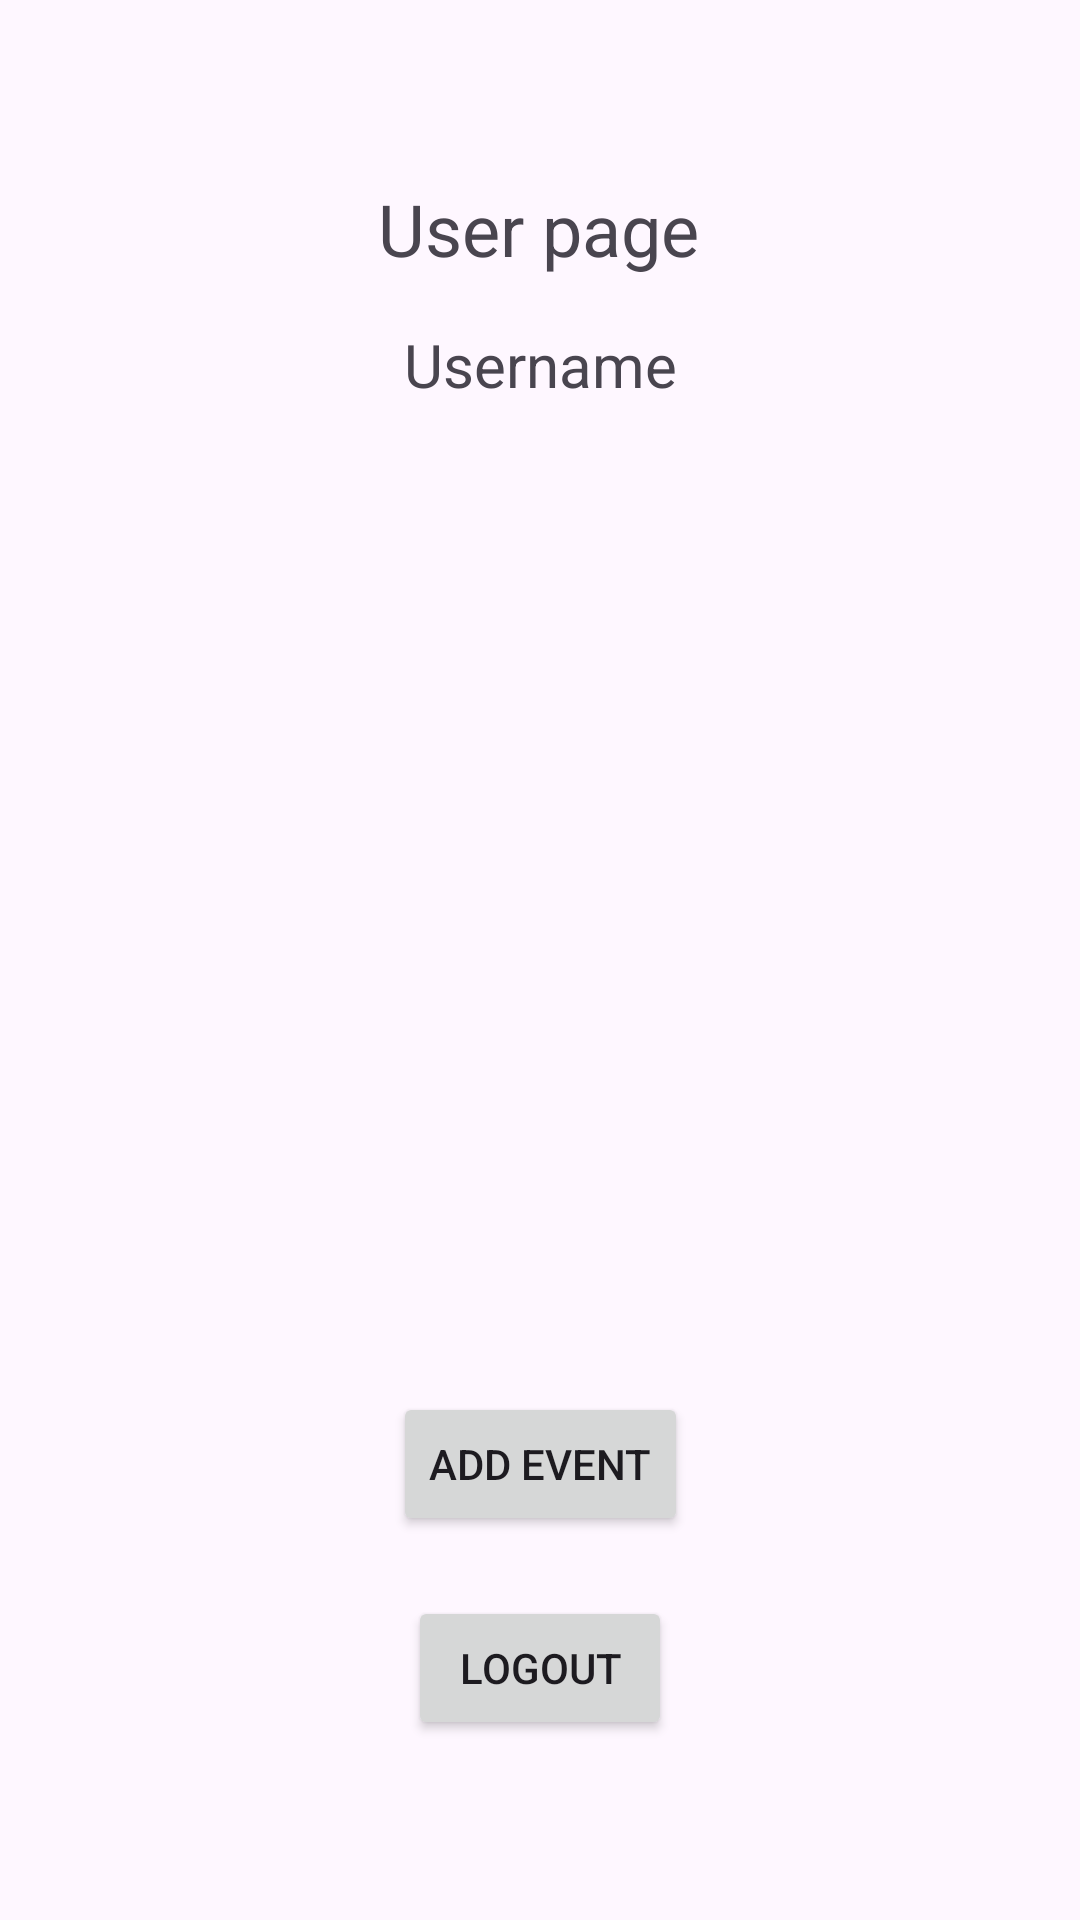

Layout XML and referenced resources for this Android screen:
<!-- AndroidManifest.xml: application theme Theme.Android_Teliki_v2 -->
<!-- res/layout/activity_user.xml -->
<?xml version="1.0" encoding="utf-8"?>
<androidx.constraintlayout.widget.ConstraintLayout xmlns:android="http://schemas.android.com/apk/res/android"
    xmlns:app="http://schemas.android.com/apk/res-auto"
    xmlns:tools="http://schemas.android.com/tools"
    android:layout_width="match_parent"
    android:layout_height="match_parent"
    tools:context=".UserActivity">

    <TextView
        android:id="@+id/textView18"
        android:layout_width="wrap_content"
        android:layout_height="wrap_content"
        android:layout_marginTop="60dp"
        android:text="@string/usp"
        android:textSize="24sp"
        app:layout_constraintEnd_toEndOf="parent"
        app:layout_constraintHorizontal_bias="0.498"
        app:layout_constraintStart_toStartOf="parent"
        app:layout_constraintTop_toTopOf="parent" />

    <TextView
        android:id="@+id/textView19"
        android:layout_width="wrap_content"
        android:layout_height="wrap_content"
        android:layout_marginTop="108dp"
        android:text="@string/usn"
        android:textSize="20sp"
        app:layout_constraintEnd_toEndOf="parent"
        app:layout_constraintStart_toStartOf="parent"
        app:layout_constraintTop_toTopOf="parent" />

    <Button
        android:id="@+id/button5"
        android:layout_width="wrap_content"
        android:layout_height="wrap_content"
        android:layout_marginTop="532dp"
        android:onClick="logout"
        android:text="@string/lout"
        app:layout_constraintEnd_toEndOf="parent"
        app:layout_constraintStart_toStartOf="parent"
        app:layout_constraintTop_toTopOf="parent" />

    <Button
        android:id="@+id/button7"
        android:layout_width="wrap_content"
        android:layout_height="wrap_content"
        android:layout_marginTop="464dp"
        android:onClick="addEvent"
        android:text="@string/aev"
        app:layout_constraintEnd_toEndOf="parent"
        app:layout_constraintStart_toStartOf="parent"
        app:layout_constraintTop_toTopOf="parent" />
</androidx.constraintlayout.widget.ConstraintLayout>
<!-- resources referenced by this layout -->
<resources>
  <string name="aev">Add event</string>
  <string name="lout">Logout</string>
  <string name="usn">Username</string>
  <string name="usp">User page</string>
  <style name="Theme.Android_Teliki_v2" parent="Base.Theme.Android_Teliki_v2" />
  <style name="Base.Theme.Android_Teliki_v2" parent="Theme.Material3.DayNight.NoActionBar">
          
          
      </style>
</resources>
